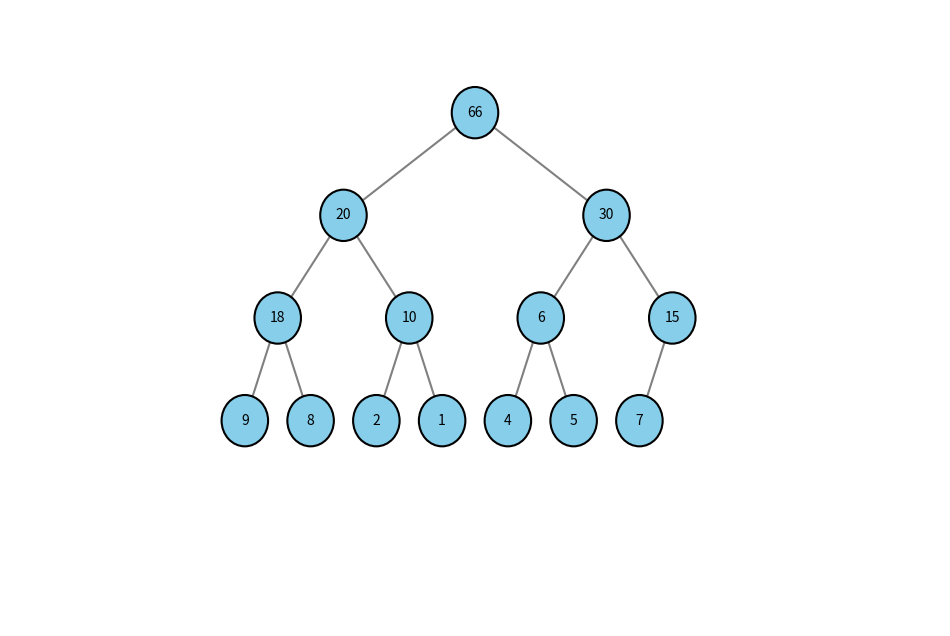

Write Python code to recreate this figure.
import heapq
import matplotlib.pyplot as plt


def build_max_heap(nodes):
    max_heap = []
    for item in nodes:
        heapq.heappush(max_heap, -item)
    return [-i for i in max_heap]


def draw_node(ax, node, pos, node_radius=0.5):
    circle = plt.Circle(pos, node_radius, color="skyblue", ec="black", lw=1.5, zorder=4)
    ax.add_patch(circle)
    plt.text(*pos, int(node), ha="center", va="center", zorder=5)


def draw_line(ax, pos1, pos2):
    line = plt.Line2D(
        [pos1[0], pos2[0]], [pos1[1], pos2[1]], color="gray", lw=1.5, zorder=3
    )
    ax.add_line(line)


def plot_binary_tree(heap, ax, node_idx=0, pos=(0, 0), level=0, width=4):
    if node_idx >= len(heap):
        return

    # calculate horizontal position to keep tree balanced
    x_offset = width / 2 ** (level + 0.5)
    left_child_idx = 2 * node_idx + 1
    right_child_idx = 2 * node_idx + 2

    draw_node(ax, heap[node_idx], pos)

    if left_child_idx < len(heap):
        left_pos = (pos[0] - x_offset, pos[1] - 2)  # go down and to the left
        draw_line(ax, pos, left_pos)
        plot_binary_tree(heap, ax, left_child_idx, left_pos, level + 1, width)

    if right_child_idx < len(heap):
        right_pos = (pos[0] + x_offset, pos[1] - 2)  # go down and to the right
        draw_line(ax, pos, right_pos)
        plot_binary_tree(heap, ax, right_child_idx, right_pos, level + 1, width)


if __name__ == "__main__":
    fig, ax = plt.subplots(figsize=(12, 8))
    ax.axis("off")
    plt.xlim(-10, 10)
    plt.ylim(-10, 2)

    data = [20, 18, 15, 30, 10, 5, 7, 9, 8, 2, 1, 4, 6, 66]
    max_heap = build_max_heap(data)
    plot_binary_tree(max_heap, ax)
    plt.show()
